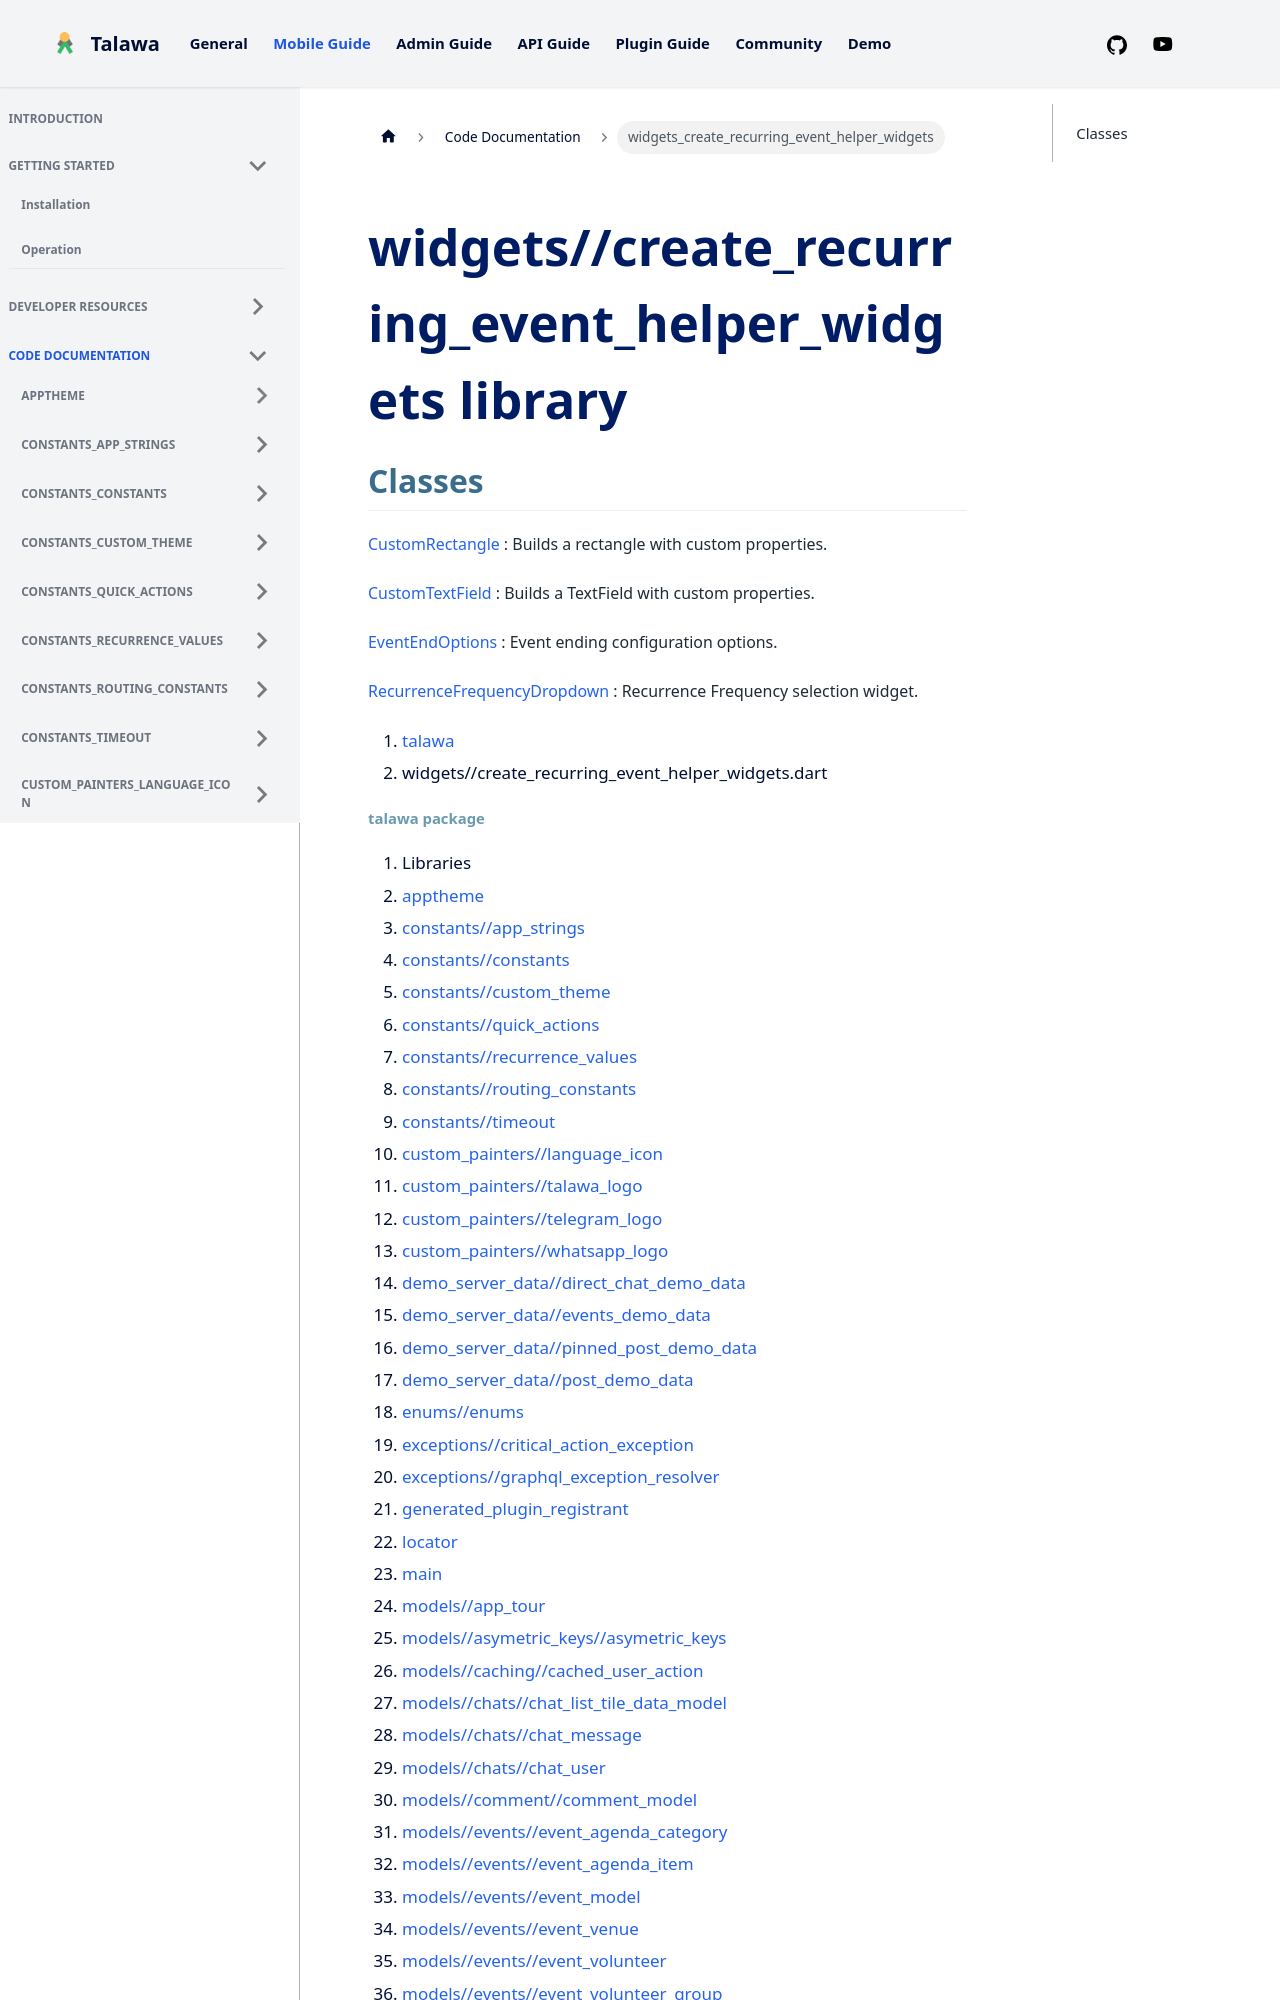

repository: PalisadoesFoundation/talawa · page: docs/auto-docs/widgets_create_recurring_event_helper_widgets/index.html · generator: docusaurus

---
title: "widgets_create_recurring_event_helper_widgets"
---


<div>

# widgets//create_recurring_event_helper_widgets library

</div>


## Classes

[CustomRectangle](../widgets_create_recurring_event_helper_widgets/CustomRectangle-class.md)
:   Builds a rectangle with custom properties.

[CustomTextField](../widgets_create_recurring_event_helper_widgets/CustomTextField-class.md)
:   Builds a TextField with custom properties.

[EventEndOptions](../widgets_create_recurring_event_helper_widgets/EventEndOptions-class.md)
:   Event ending configuration options.

[RecurrenceFrequencyDropdown](../widgets_create_recurring_event_helper_widgets/RecurrenceFrequencyDropdown-class.md)
:   Recurrence Frequency selection widget.







1.  [talawa](../index.md)
2.  widgets//create_recurring_event_helper_widgets.dart
